Dataset: classification (GitHub, jshankarc/A-Smartphone-Assistance-for-Blind-Visually-Impaired-using-Deep-Learning). Classes: center, left, right.

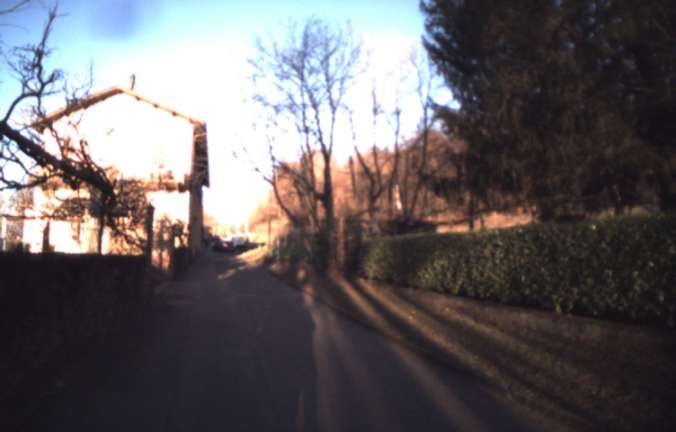
Label: center

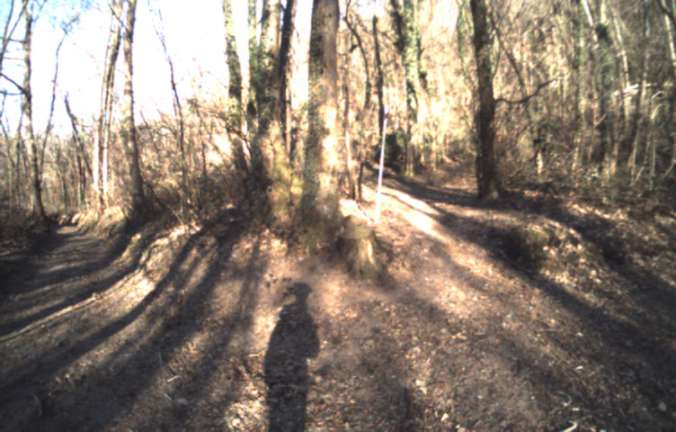
Label: left

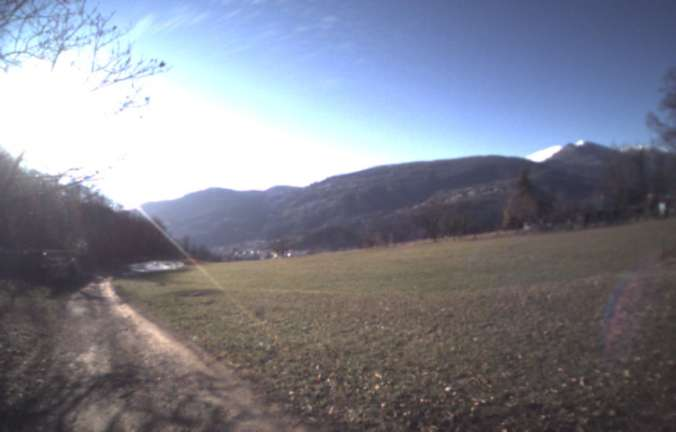
Label: right

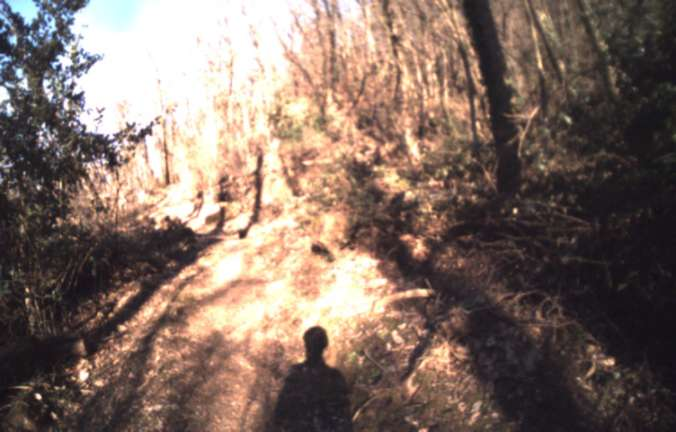
Label: center

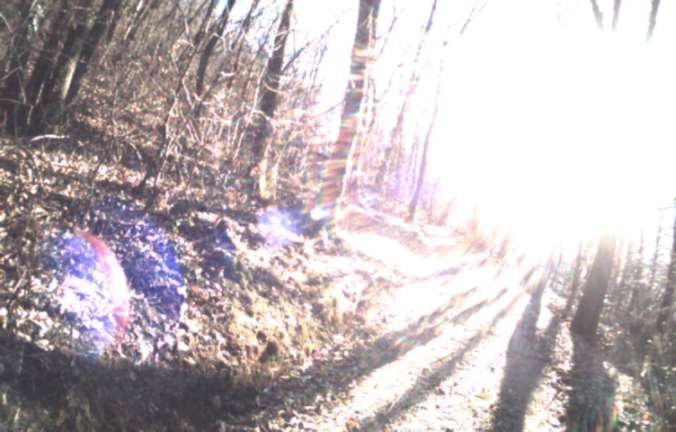
Label: left

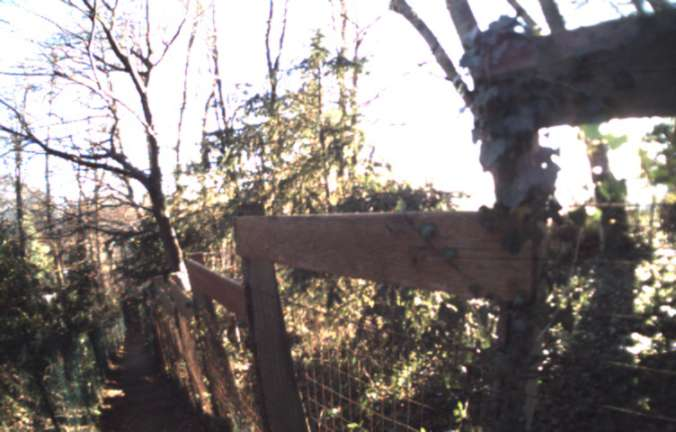
Label: right
